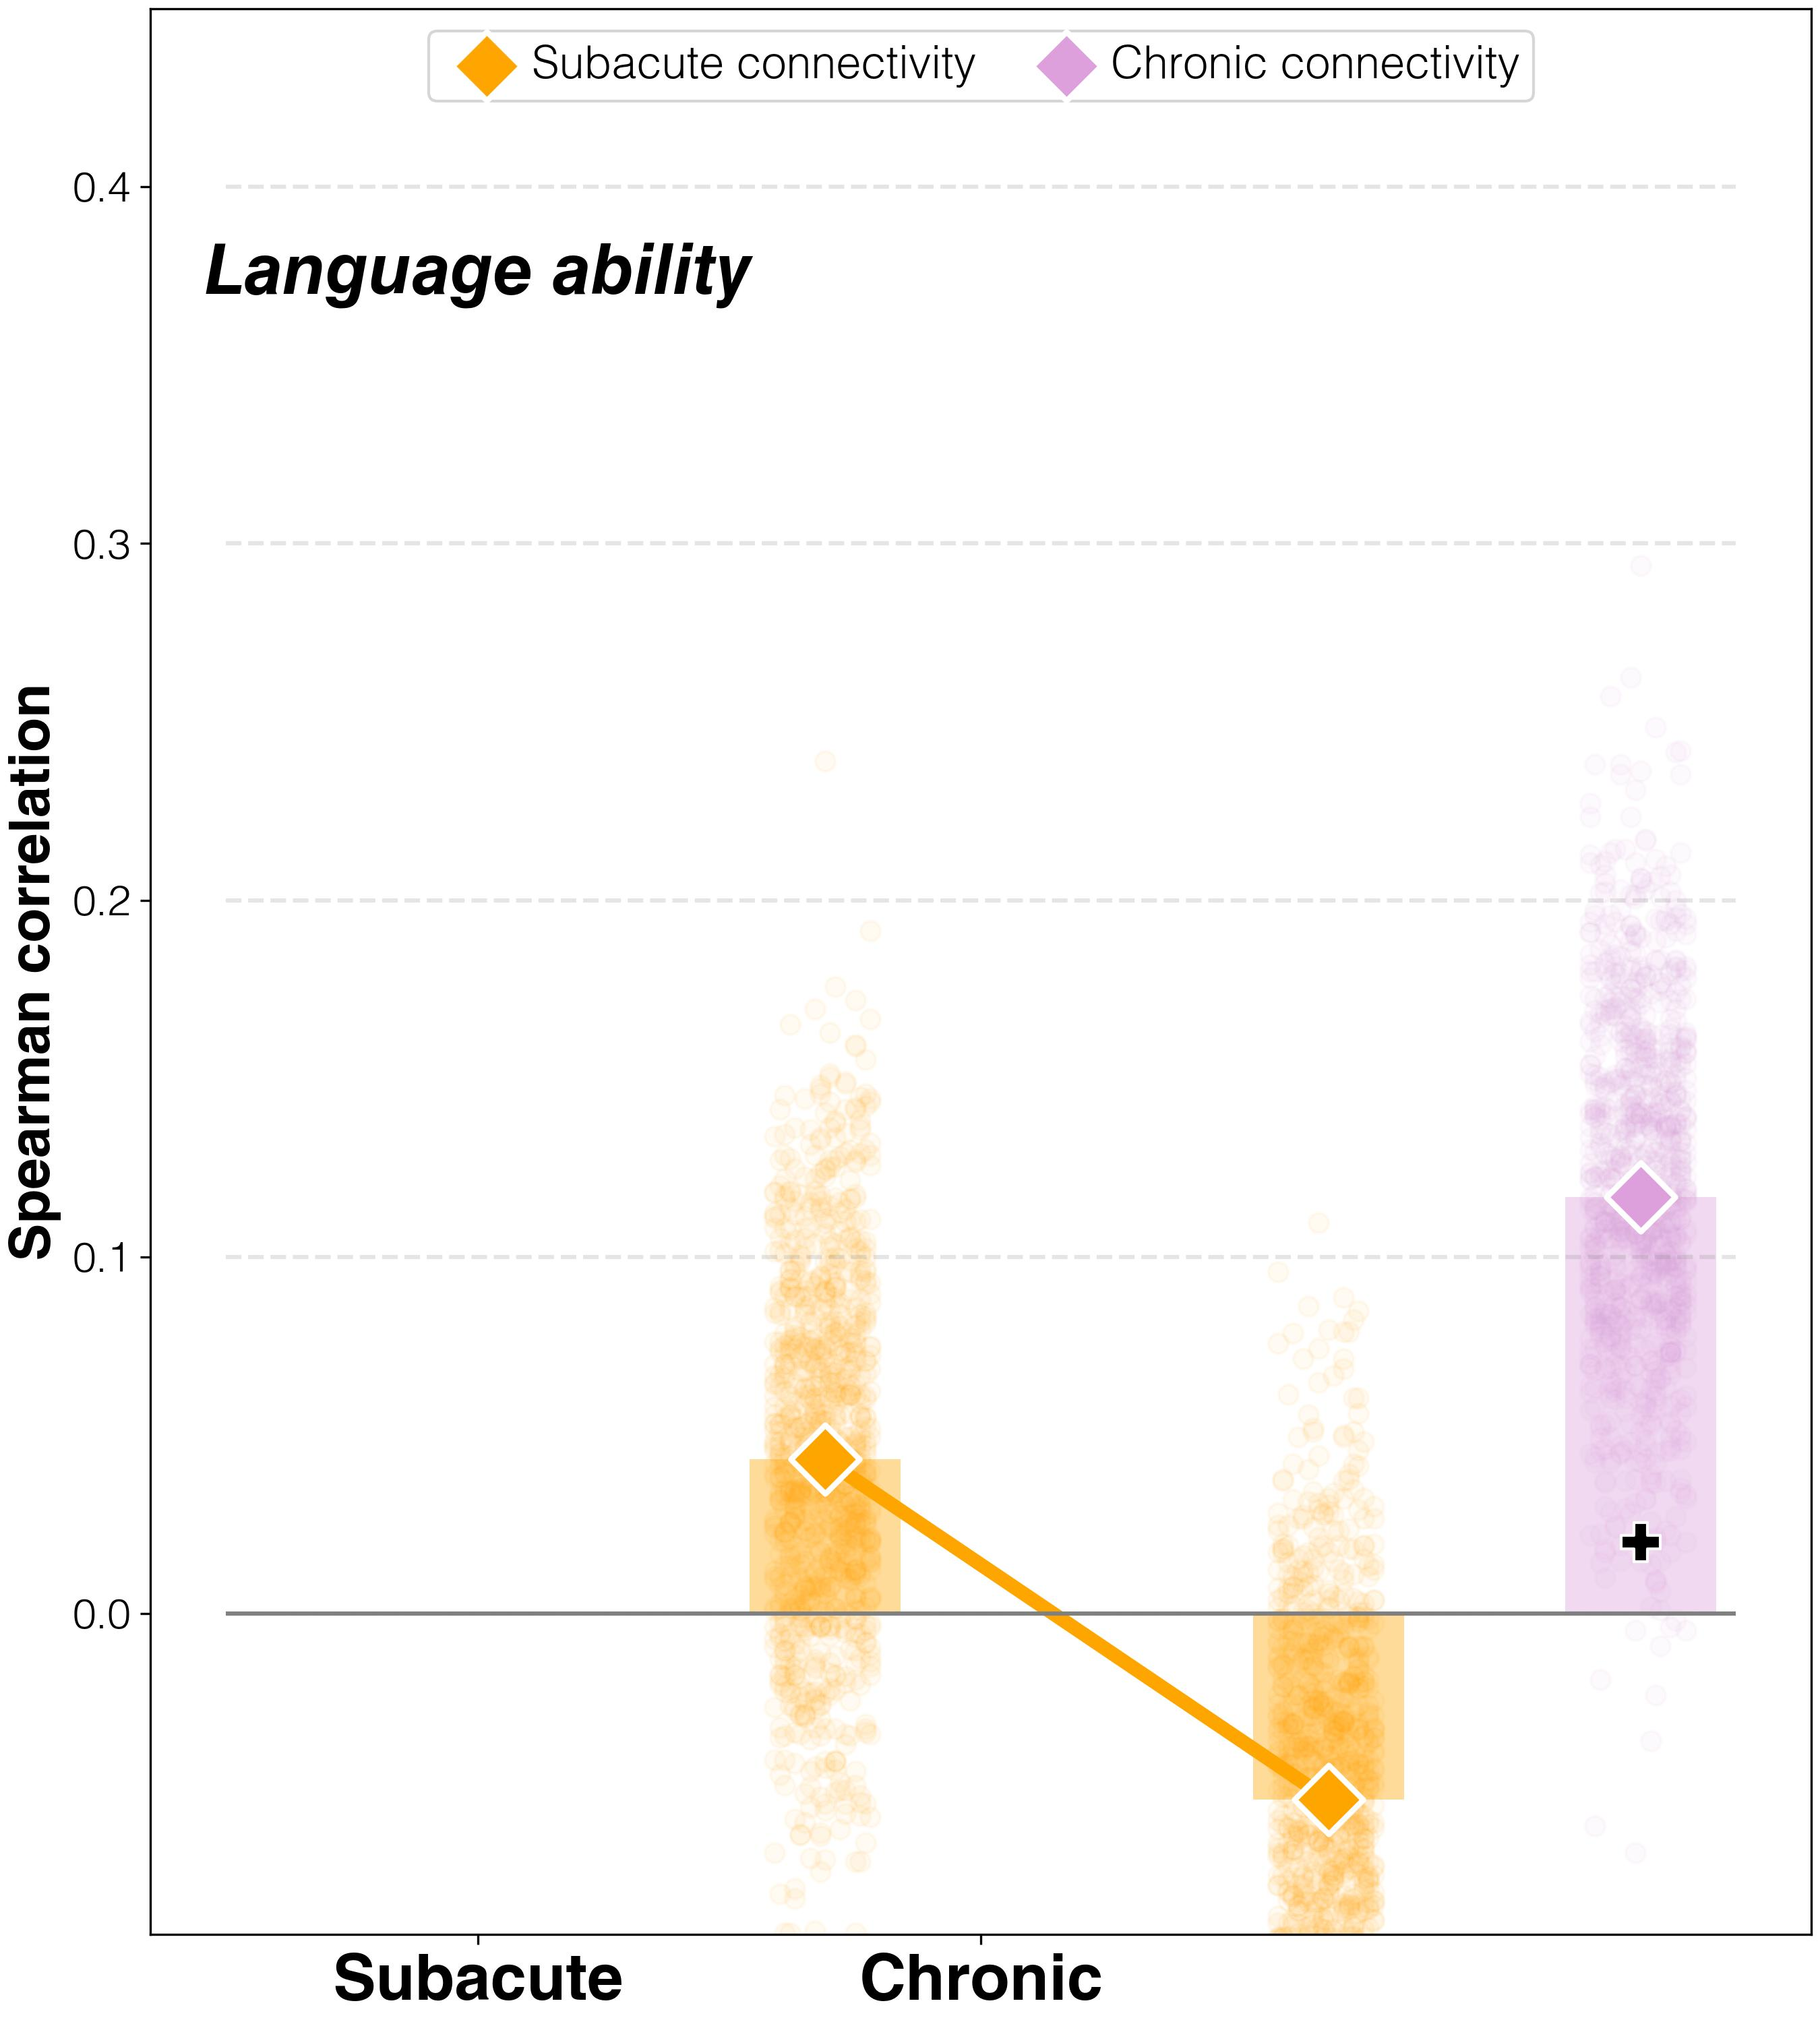

Values plotted in this chart, from the file beside it:
target	predictor	average_spearman_rho	95%_CI	FDR_p	raw_p
abilities T2	connectivity T2	0.04321	(0.0075, 0.14714)	0.4164	0.4164
abilities T3	connectivity T2	-0.05211	(-0.08667, 0.04952)	0.4164	0.3094
abilities T3	connectivity T3	0.1167	(0.08429, 0.20954)	0.0588	0.0196
